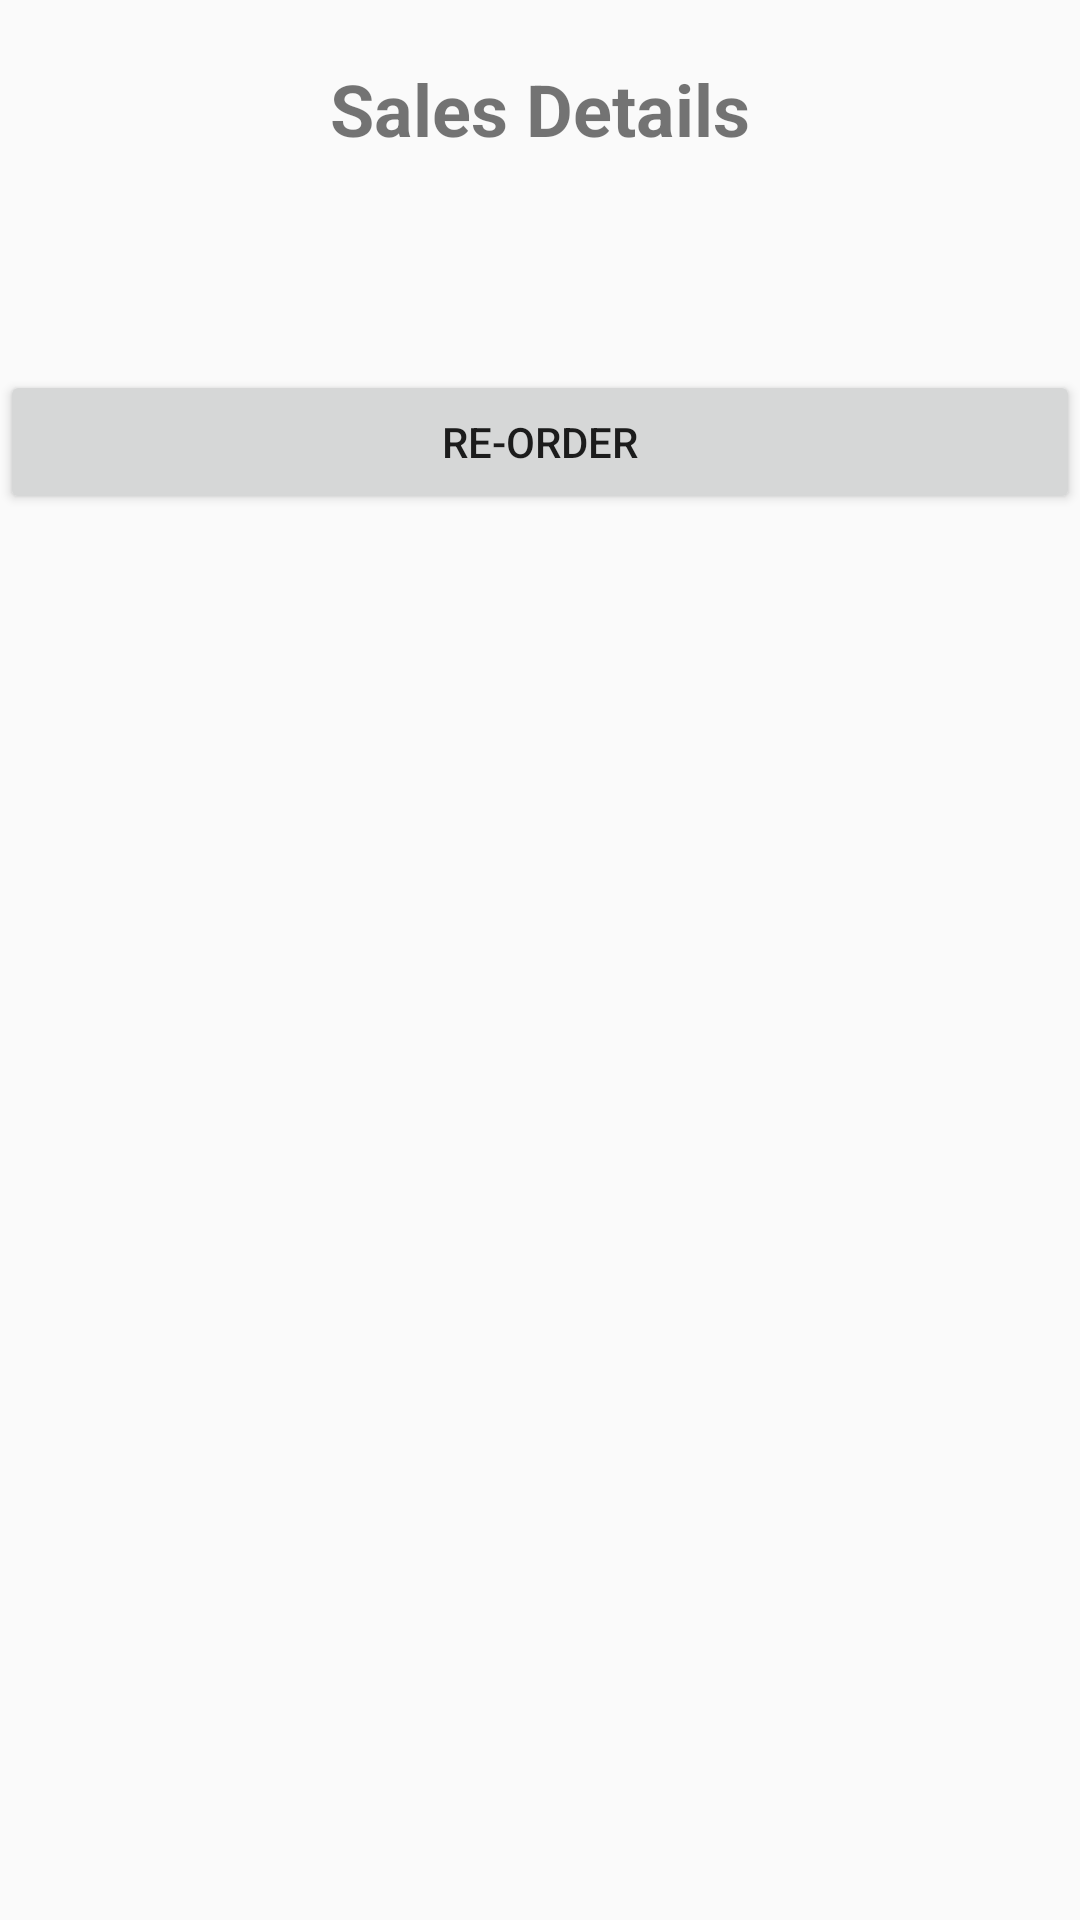

Produce the Android XML layout that renders to this screen, including the resource entries it uses.
<!-- AndroidManifest.xml: application theme AppTheme -->
<!-- res/layout/activity_display_sales_details.xml -->
<?xml version="1.0" encoding="utf-8"?>
<LinearLayout
    xmlns:android="http://schemas.android.com/apk/res/android"
    xmlns:app="http://schemas.android.com/apk/res-auto"
    xmlns:tools="http://schemas.android.com/tools"
    android:layout_width="match_parent"
    android:layout_height="match_parent"
    android:orientation="vertical"
    tools:context=".DisplaySalesDetails">


    <TextView
        android:id="@+id/textView3"
        android:layout_width="wrap_content"
        android:layout_height="wrap_content"
        android:layout_gravity="center"
        android:layout_marginLeft="20dp"
        android:layout_marginTop="20dp"
        android:layout_marginRight="20dp"
        android:layout_marginBottom="20dp"
        android:gravity="center"
        android:text="Sales Details"
        android:textSize="24sp"
        android:textStyle="bold" />

    <TextView
        android:id="@+id/displayTextView"
        android:layout_width="match_parent"
        android:layout_height="wrap_content"
        android:layout_margin="16dp"
        android:textStyle="bold" />

    <Button
        android:id="@+id/button"
        android:layout_width="match_parent"
        android:layout_height="wrap_content"
        android:onClick="reorder"
        android:text="Re-Order" />


</LinearLayout>
<!-- resources referenced by this layout -->
<resources>
  <style name="AppTheme" parent="Theme.AppCompat.Light.DarkActionBar">
          
          <item name="colorPrimary">@color/colorPrimary</item>
          <item name="colorPrimaryDark">@color/colorPrimaryDark</item>
          <item name="colorAccent">@color/colorAccent</item>
      </style>
  <color name="colorPrimary">#6200EE</color>
  <color name="colorPrimaryDark">#3700B3</color>
  <color name="colorAccent">#03DAC5</color>
</resources>
